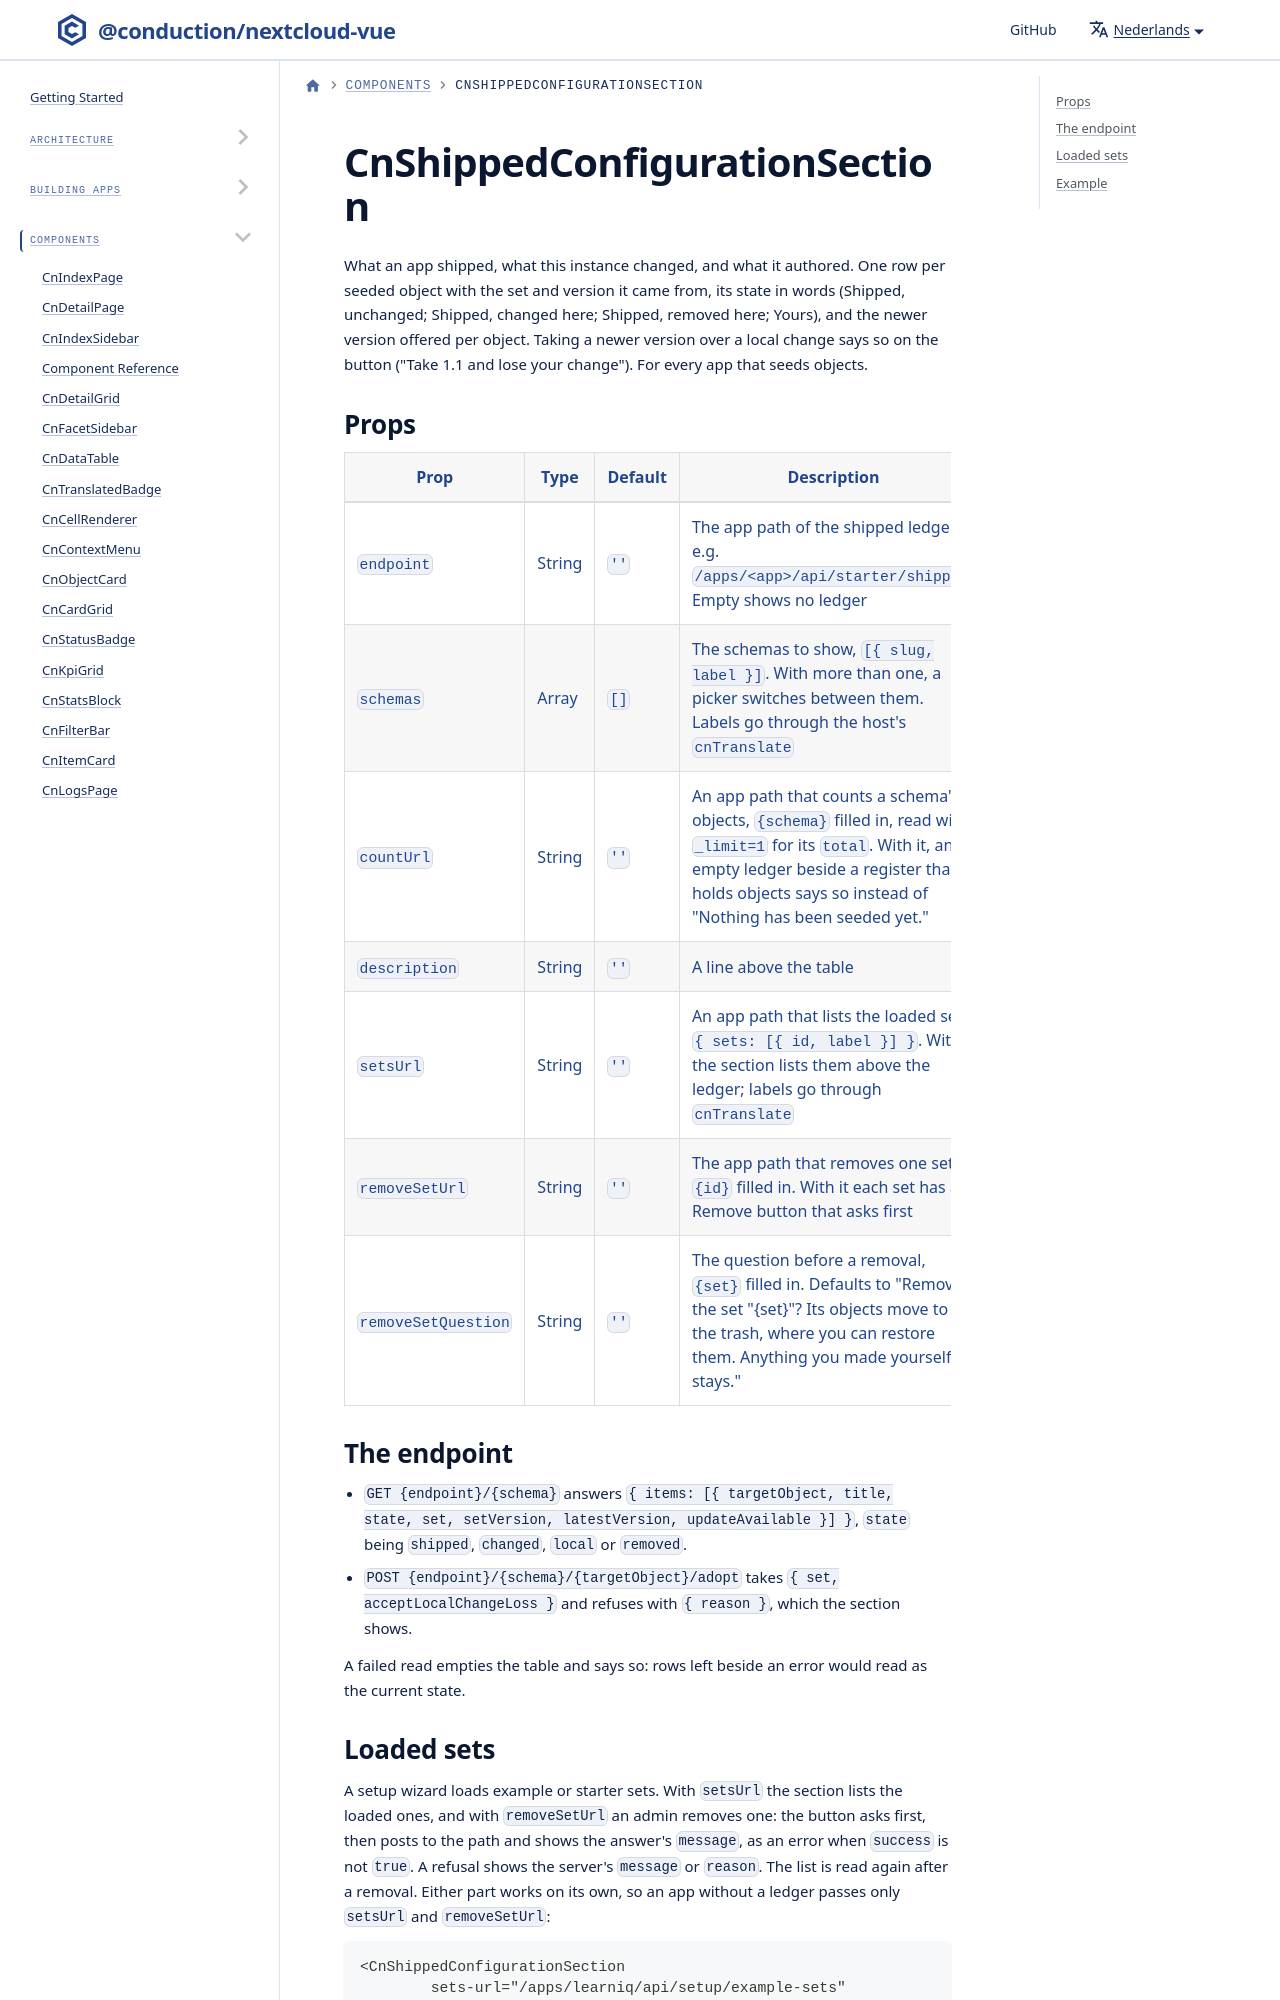

repository: ConductionNL/nextcloud-vue · page: nl/docs/components/cn-shipped-configuration-section/index.html · generator: docusaurus

---
sidebar_position: 12
---

# CnShippedConfigurationSection

What an app shipped, what this instance changed, and what it authored. One row per seeded object with the set and version it came from, its state in words (Shipped, unchanged; Shipped, changed here; Shipped, removed here; Yours), and the newer version offered per object. Taking a newer version over a local change says so on the button ("Take 1.1 and lose your change"). For every app that seeds objects.
